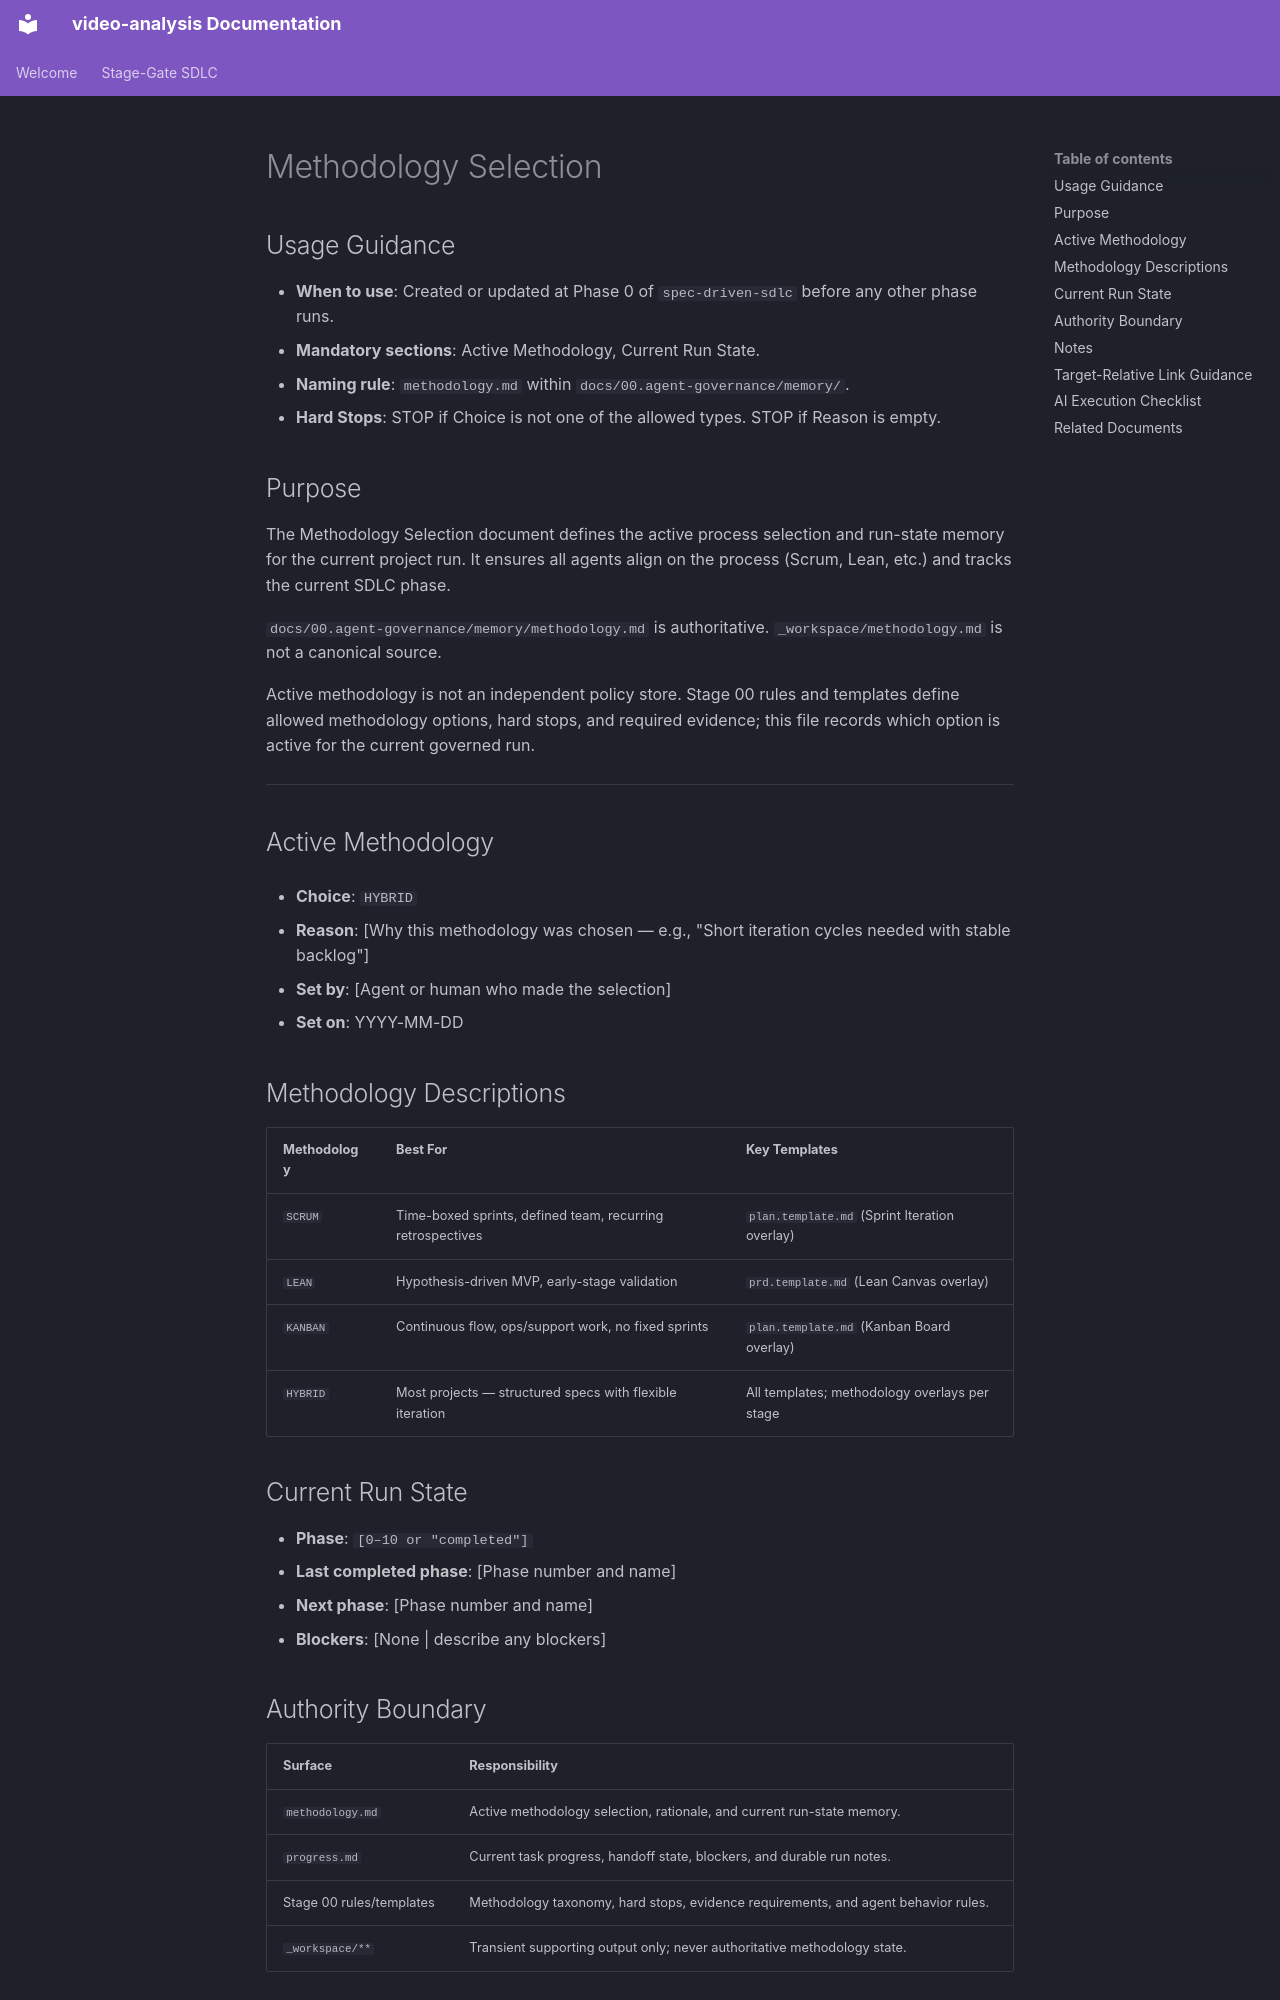

repository: buenhyden/video-analysis · page: 99.templates/methodology.template/index.html · generator: mkdocs

---
title: <string>
version: <string>
owner: <string>
layer: meta
stage: 00
status: active
last-updated: YYYY-MM-DD
---

# Methodology Selection

<!-- Target: docs/00.agent-governance/memory/methodology.md -->

## Usage Guidance

- **When to use**: Created or updated at Phase 0 of `spec-driven-sdlc` before any other phase runs.
- **Mandatory sections**: Active Methodology, Current Run State.
- **Naming rule**: `methodology.md` within `docs/00.agent-governance/memory/`.
- **Hard Stops**: STOP if Choice is not one of the allowed types. STOP if Reason is empty.

## Purpose

The Methodology Selection document defines the active process selection and run-state memory for the current project run. It ensures all agents align on the process (Scrum, Lean, etc.) and tracks the current SDLC phase.

`docs/00.agent-governance/memory/methodology.md` is authoritative. `_workspace/methodology.md` is not a canonical source.

Active methodology is not an independent policy store. Stage 00 rules and templates define allowed methodology options, hard stops, and required evidence; this file records which option is active for the current governed run.

---

## Active Methodology

- **Choice**: `HYBRID`
  <!-- options: SCRUM | LEAN | KANBAN | HYBRID -->
- **Reason**: [Why this methodology was chosen — e.g., "Short iteration cycles needed with stable backlog"]
- **Set by**: [Agent or human who made the selection]
- **Set on**: YYYY-MM-DD

## Methodology Descriptions

| Methodology | Best For | Key Templates |
| --- | --- | --- |
| `SCRUM` | Time-boxed sprints, defined team, recurring retrospectives | `plan.template.md` (Sprint Iteration overlay) |
| `LEAN` | Hypothesis-driven MVP, early-stage validation | `prd.template.md` (Lean Canvas overlay) |
| `KANBAN` | Continuous flow, ops/support work, no fixed sprints | `plan.template.md` (Kanban Board overlay) |
| `HYBRID` | Most projects — structured specs with flexible iteration | All templates; methodology overlays per stage |

## Current Run State

- **Phase**: `[0–10 or "completed"]`
- **Last completed phase**: [Phase number and name]
- **Next phase**: [Phase number and name]
- **Blockers**: [None | describe any blockers]

## Authority Boundary

| Surface | Responsibility |
| --- | --- |
| `methodology.md` | Active methodology selection, rationale, and current run-state memory. |
| `progress.md` | Current task progress, handoff state, blockers, and durable run notes. |
| Stage 00 rules/templates | Methodology taxonomy, hard stops, evidence requirements, and agent behavior rules. |
| `_workspace/**` | Transient supporting output only; never authoritative methodology state. |
